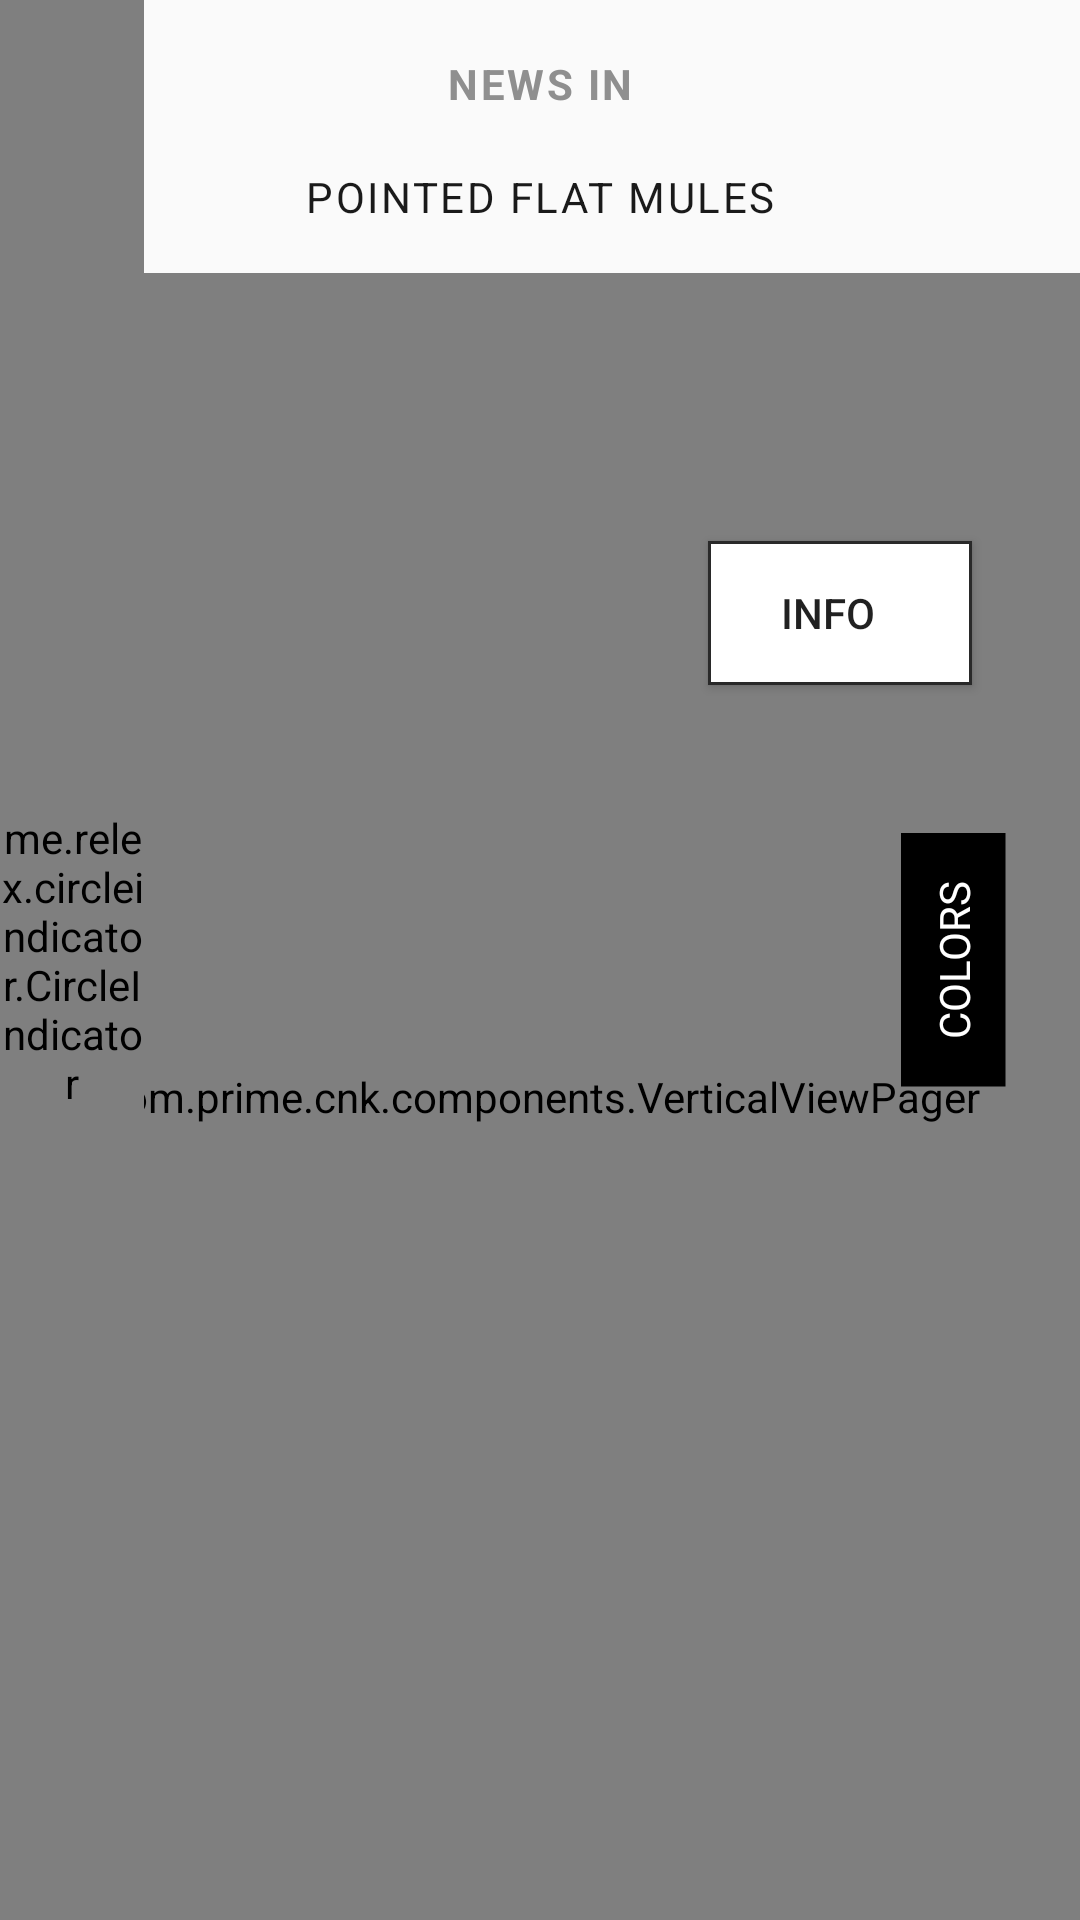

Produce the Android XML layout that renders to this screen, including the resource entries it uses.
<!-- AndroidManifest.xml: application theme AppTheme -->
<!-- res/layout/activity_product_detail.xml -->
<?xml version="1.0" encoding="utf-8"?>
<RelativeLayout xmlns:android="http://schemas.android.com/apk/res/android"
    xmlns:app="http://schemas.android.com/apk/res-auto"
    xmlns:tools="http://schemas.android.com/tools"
    android:layout_width="match_parent"
    android:layout_height="match_parent"
    tools:context="com.prime.cnk.activities.ProductDetailActivity">

    <TextView
        android:id="@+id/tv_product_category_name"
        android:layout_width="match_parent"
        android:layout_height="?attr/actionBarSize"
        android:layout_alignParentStart="true"
        android:layout_alignParentTop="true"
        android:gravity="center"
        android:text="News In"
        android:letterSpacing="0.06"
        android:textAllCaps="true"
        android:textColor="@color/colorTintGrey"
        android:textStyle="bold" />

    <ImageView
        android:id="@+id/iv_nav_icon"
        android:layout_width="wrap_content"
        android:layout_height="wrap_content"
        android:layout_alignBottom="@+id/tv_product_category_name"
        android:layout_alignParentStart="true"
        android:layout_marginBottom="16dp"
        android:layout_marginStart="19dp"
        android:src="@mipmap/left_arrow"
        android:tint="@color/colorTintGrey" />

    <TextView
        android:id="@+id/tv_product_name"
        style="@style/CnKTextViewStyle"
        android:letterSpacing="0.06"
        android:layout_below="@id/iv_nav_icon"
        android:text="Pointed Flat Mules" />


    <com.prime.cnk.components.VerticalViewPager
        android:id="@+id/pager"
        android:layout_width="match_parent"
        android:layout_height="match_parent"
        android:layout_below="@+id/tv_product_name"
        android:layout_marginTop="16dp" />

    <me.relex.circleindicator.CircleIndicator
        android:id="@+id/indicator"
        android:layout_width="48dp"
        android:layout_height="match_parent"
        android:layout_alignParentBottom="true"
        app:ci_drawable="@drawable/ic_circle_indicator"
        app:ci_drawable_unselected="@drawable/ic_circle_indicator_unselected"
        app:ci_orientation="vertical" />

    <TextView
        android:id="@+id/tv_color_chooser"
        android:layout_width="wrap_content"
        android:layout_height="wrap_content"
        android:layout_alignParentEnd="true"
        android:layout_centerVertical="true"
        android:background="@color/colorBlack"
        android:paddingBottom="@dimen/padding_medium"
        android:paddingEnd="@dimen/padding_large"
        android:paddingStart="@dimen/padding_large"
        android:paddingTop="@dimen/padding_medium"
        android:rotation="-90"
        android:text="colors"
        android:textAllCaps="true"
        android:textColor="@color/colorWhite" />

    <Button
        android:id="@+id/btn_product_info"
        android:layout_width="wrap_content"
        android:layout_height="wrap_content"
        android:layout_above="@+id/tv_color_chooser"
        android:layout_alignParentEnd="true"
        android:layout_marginBottom="74dp"
        android:layout_marginEnd="36dp"
        android:background="@drawable/rectangle_drawable"
        android:foreground="?android:attr/selectableItemBackground"
        android:drawableLeft="@drawable/ic_add_black_24dp"
        android:paddingEnd="@dimen/padding_large"
        android:paddingStart="@dimen/padding_medium"
        android:text="info"
        android:textAllCaps="true" />



</RelativeLayout>
<!-- resources referenced by this layout -->
<resources>
  <color name="colorBlack">#000</color>
  <color name="colorTintGrey">#8f8f8f</color>
  <color name="colorWhite">#fff</color>
  <dimen name="padding_large">16dp</dimen>
  <dimen name="padding_medium">8dp</dimen>
  <!-- drawable ic_circle_indicator (drawable) -->
  <shape xmlns:android="http://schemas.android.com/apk/res/android"
      android:shape="oval">
      <solid
          android:color="@color/colorCircleIndicator"/>
  </shape>
  <!-- drawable ic_circle_indicator_unselected (drawable) -->
  <shape xmlns:android="http://schemas.android.com/apk/res/android"
      android:shape="oval">
      <stroke
          android:width="1dp"
          android:color="@color/colorCircleIndicator" />
  </shape>
  <!-- drawable rectangle_drawable (drawable) -->
  <?xml version="1.0" encoding="UTF-8"?>
  <shape xmlns:android="http://schemas.android.com/apk/res/android" android:id="@+id/listview_background_shape">
      <stroke android:width="1dp" android:color="@color/colorCircleIndicator" />
      <padding android:left="2dp"
          android:top="2dp"
          android:right="2dp"
          android:bottom="2dp" />
      <corners android:radius="0dp" />
      <solid android:color="#ffffffff" />
  </shape>
  <!-- mipmap left_arrow: png bitmap (mipmap-hdpi, 370 bytes) -->
  <style name="CnKTextViewStyle" parent="@android:style/Widget.TextView">
          <item name="android:gravity">center</item>
          <item name="android:textAllCaps">true</item>
          <item name="android:layout_width">match_parent</item>
          <item name="android:layout_height">wrap_content</item>
          <item name="android:textColor">@color/colorTextPrimary</item>
      </style>
  <style name="AppTheme" parent="Theme.AppCompat.Light">
          
          <item name="windowNoTitle">true</item>
          <item name="windowActionBar">false</item>
          <item name="android:windowFullscreen">true</item>
          <item name="android:windowContentOverlay">@null</item>
      </style>
  <color name="colorCircleIndicator">#292929</color>
  <color name="colorTextPrimary">#1a1a1a</color>
</resources>
